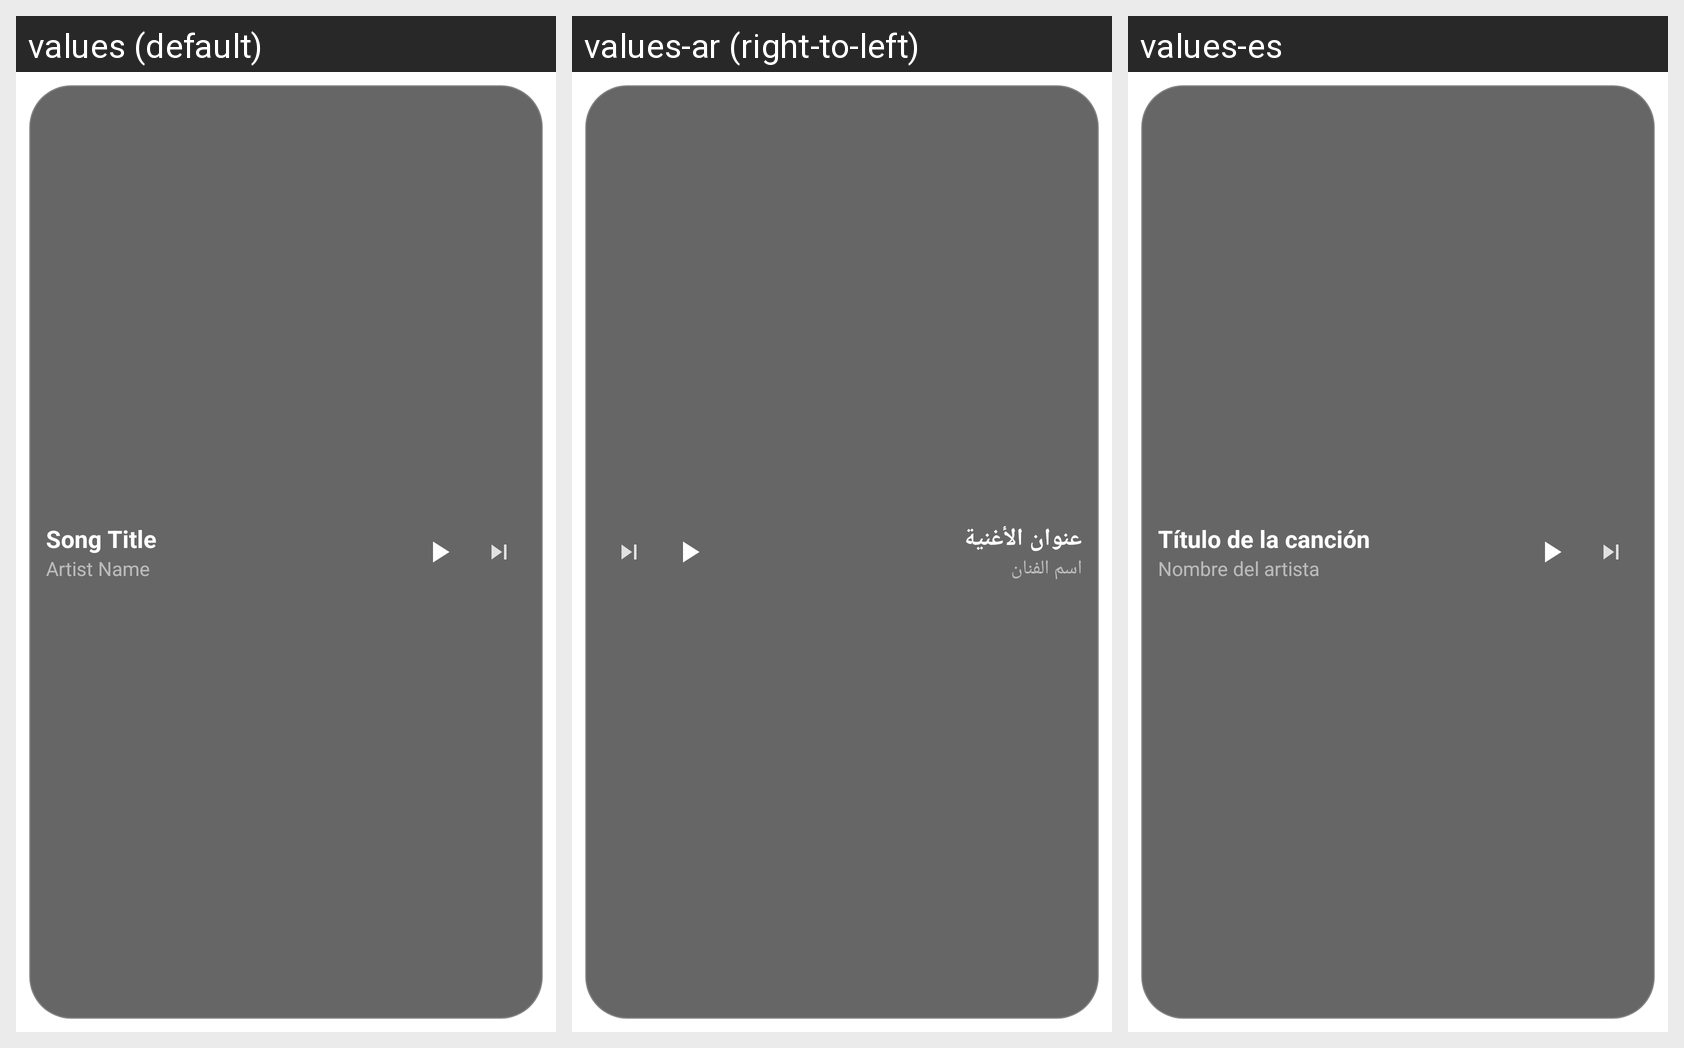

The Android screen above is rendered under several locales of the same app. Produce the string resources it draws, with the default and per-locale values.
Android screen res/layout/layout_widget_modern_compact.xml rendered under 3 locales, left to right: values (default), values-ar (right-to-left), values-es. Device: Nexus 5 (rendered at 1080×1920; each locale shown at half size, 540×960, under a caption strip naming it); theme Theme.MC.S1.
Strings drawn on this screen, with the default value and each locale's value (text and hints the layout hard-codes, and strings that could not be matched under every locale, appear in the picture but are not listed):

song_title
  values: Song Title
  values-ar: عنوان الأغنية
  values-es: Título de la canción

artist_name
  values: Artist Name
  values-ar: اسم الفنان
  values-es: Nombre del artista
